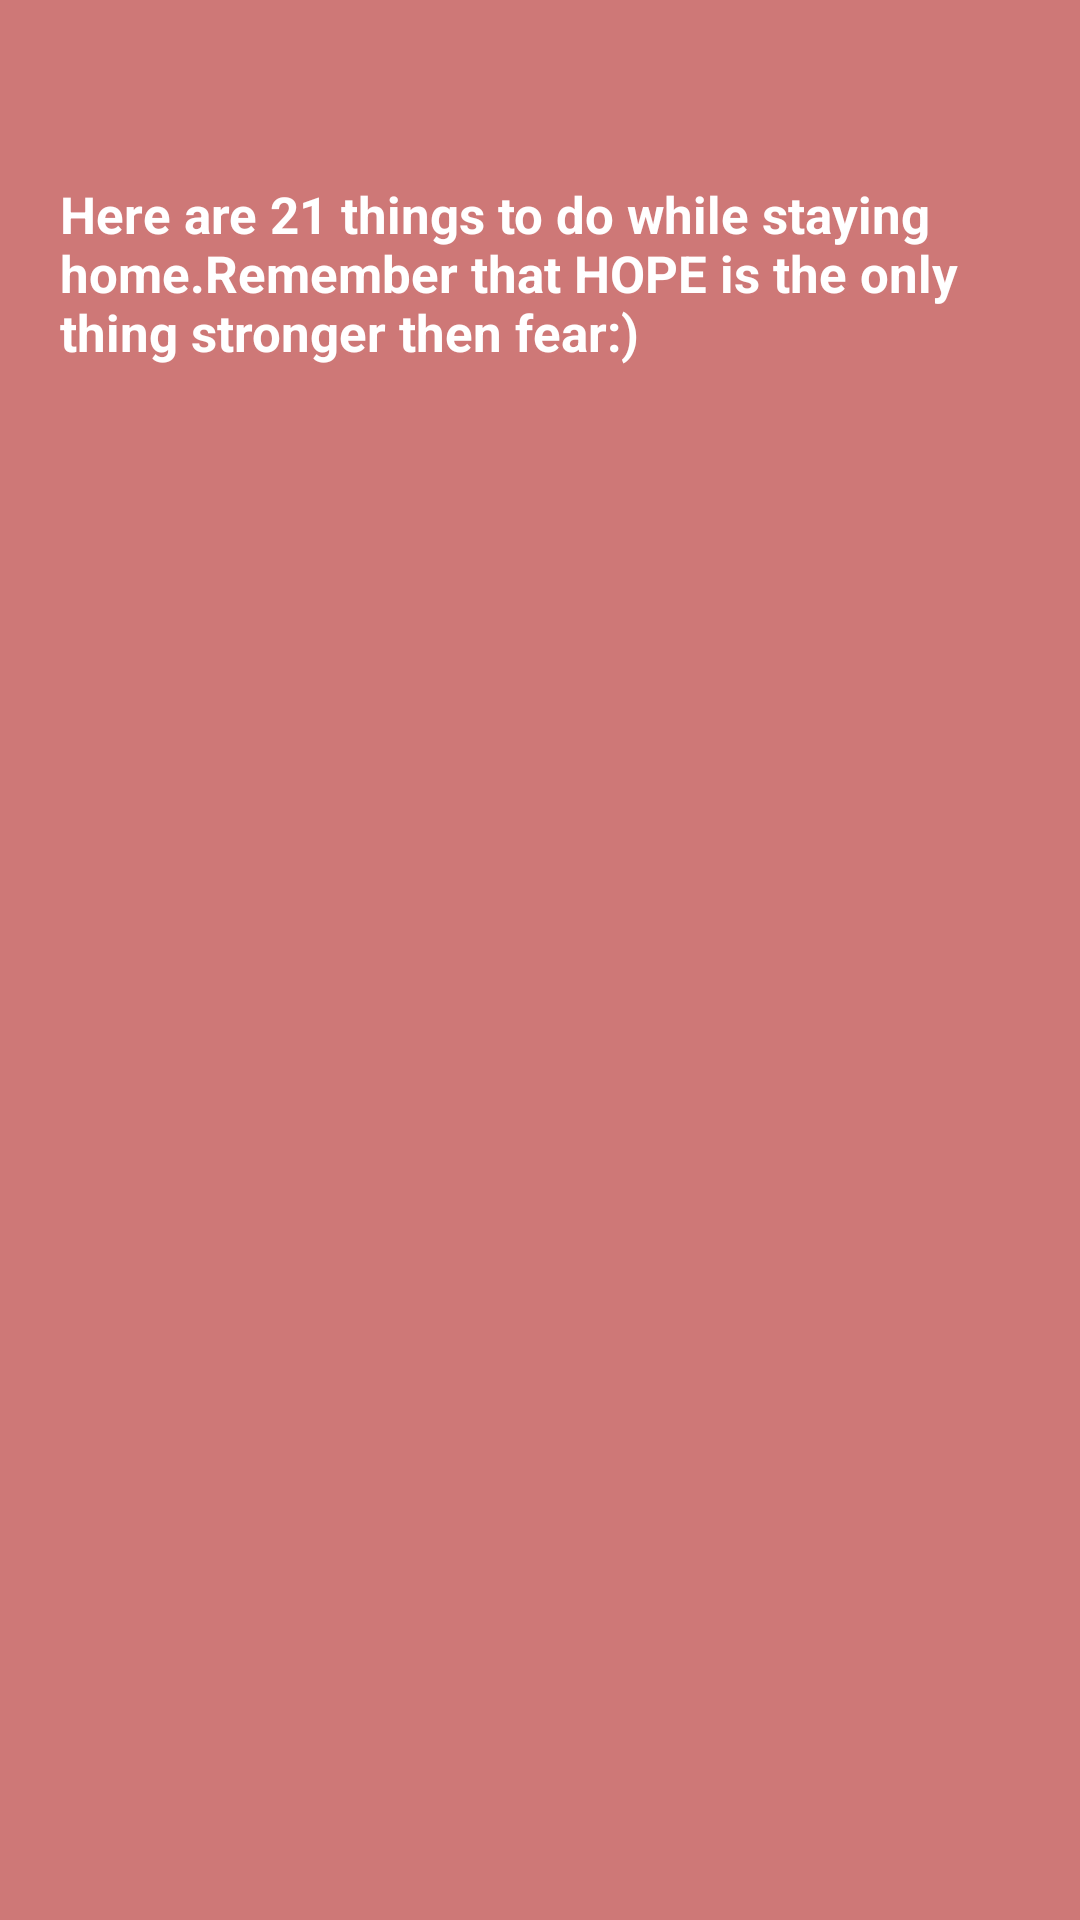

Android layout source for this screen:
<!-- AndroidManifest.xml: application theme Theme.SelfChaNge -->
<!-- res/layout/fragment_box.xml -->
<?xml version="1.0" encoding="utf-8"?>
<FrameLayout xmlns:android="http://schemas.android.com/apk/res/android"
    xmlns:tools="http://schemas.android.com/tools"
    android:layout_width="match_parent"
    android:layout_height="match_parent"
    android:background="@color/monochromatic"
    tools:context=".BoxFragment">

    <TextView
        android:layout_width="match_parent"
        android:layout_height="100dp"
        android:text="Here are 21 things to do while staying home.Remember that HOPE is the only thing stronger then fear:)"
        android:textSize="17sp"
        android:textStyle="bold"
        android:layout_marginTop="60dp"
        android:layout_marginLeft="20dp"
        android:layout_marginRight="25dp"
        android:textColor="@color/white"/>

    <androidx.recyclerview.widget.RecyclerView
        android:layout_width="match_parent"
        android:layout_height="wrap_content"
        android:id="@+id/boxrecycler"
        android:background="@color/monochromatic"
        android:layout_marginTop="200dp"
        android:layout_marginRight="75dp"
        android:layout_marginLeft="30dp"/>



</FrameLayout>
<!-- resources referenced by this layout -->
<resources>
  <color name="monochromatic">#ce7877</color>
  <color name="white">#FFFFFFFF</color>
  <style name="Theme.SelfChaNge" parent="Base.Theme.SelfChaNge" />
  <style name="Base.Theme.SelfChaNge" parent="Theme.MaterialComponents.Light.NoActionBar">
          
          
      </style>
</resources>
